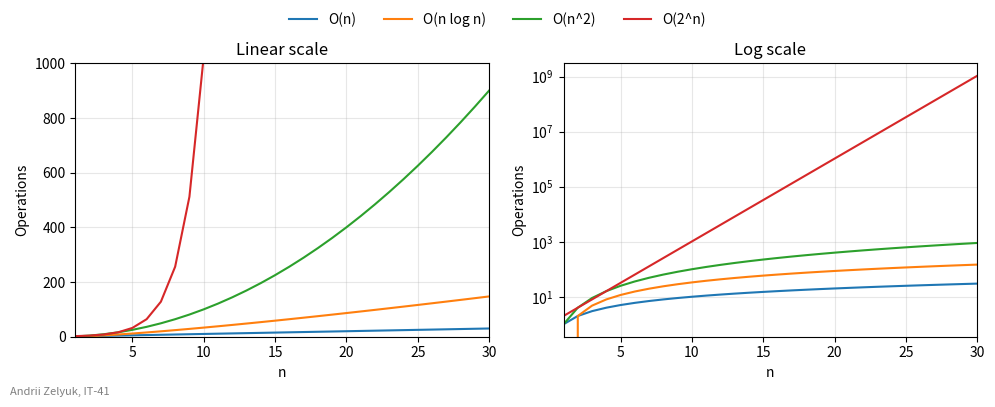

Generate this figure with matplotlib:
import matplotlib.pyplot as plt
import numpy as np

STUDENT_NAME = "Andrii Zelyuk"   # ім'я та прізвище транслітерацією
STUDENT_GROUP = "IT-41"   # група

n = np.arange(1, 31)

# складність алгоритмів: кількість операцій для розміру задачі n
complexities = {
    "O(n)": n,
    "O(n log n)": n * np.log2(n),
    "O(n^2)": n ** 2,
    "O(2^n)": 2.0 ** n,
}

fig, (ax_lin, ax_log) = plt.subplots(1, 2, figsize=(10, 4))

for name, ops in complexities.items():
    ax_lin.plot(n, ops, label=name)
    ax_log.plot(n, ops)

ax_lin.set_ylim(0, 1000)
ax_lin.set_title("Linear scale")

# на логарифмічній шкалі 2^n - пряма: log(2^n) = n * log(2)
ax_log.set_yscale("log")
ax_log.set_title("Log scale")

for ax in (ax_lin, ax_log):
    ax.set_xlim(1, 30)
    ax.set_xlabel("n")
    ax.set_ylabel("Operations")
    ax.grid(True, alpha=0.3)

# одна легенда на всю фігуру, над графіками
fig.legend(loc="upper center", ncol=4, frameon=False)
fig.text(0.01, 0.02, f"{STUDENT_NAME}, {STUDENT_GROUP}", fontsize=8, color="gray")
fig.tight_layout(rect=(0, 0.02, 1, 0.94))

fig.savefig("task_1.png", dpi=100)
plt.show()
